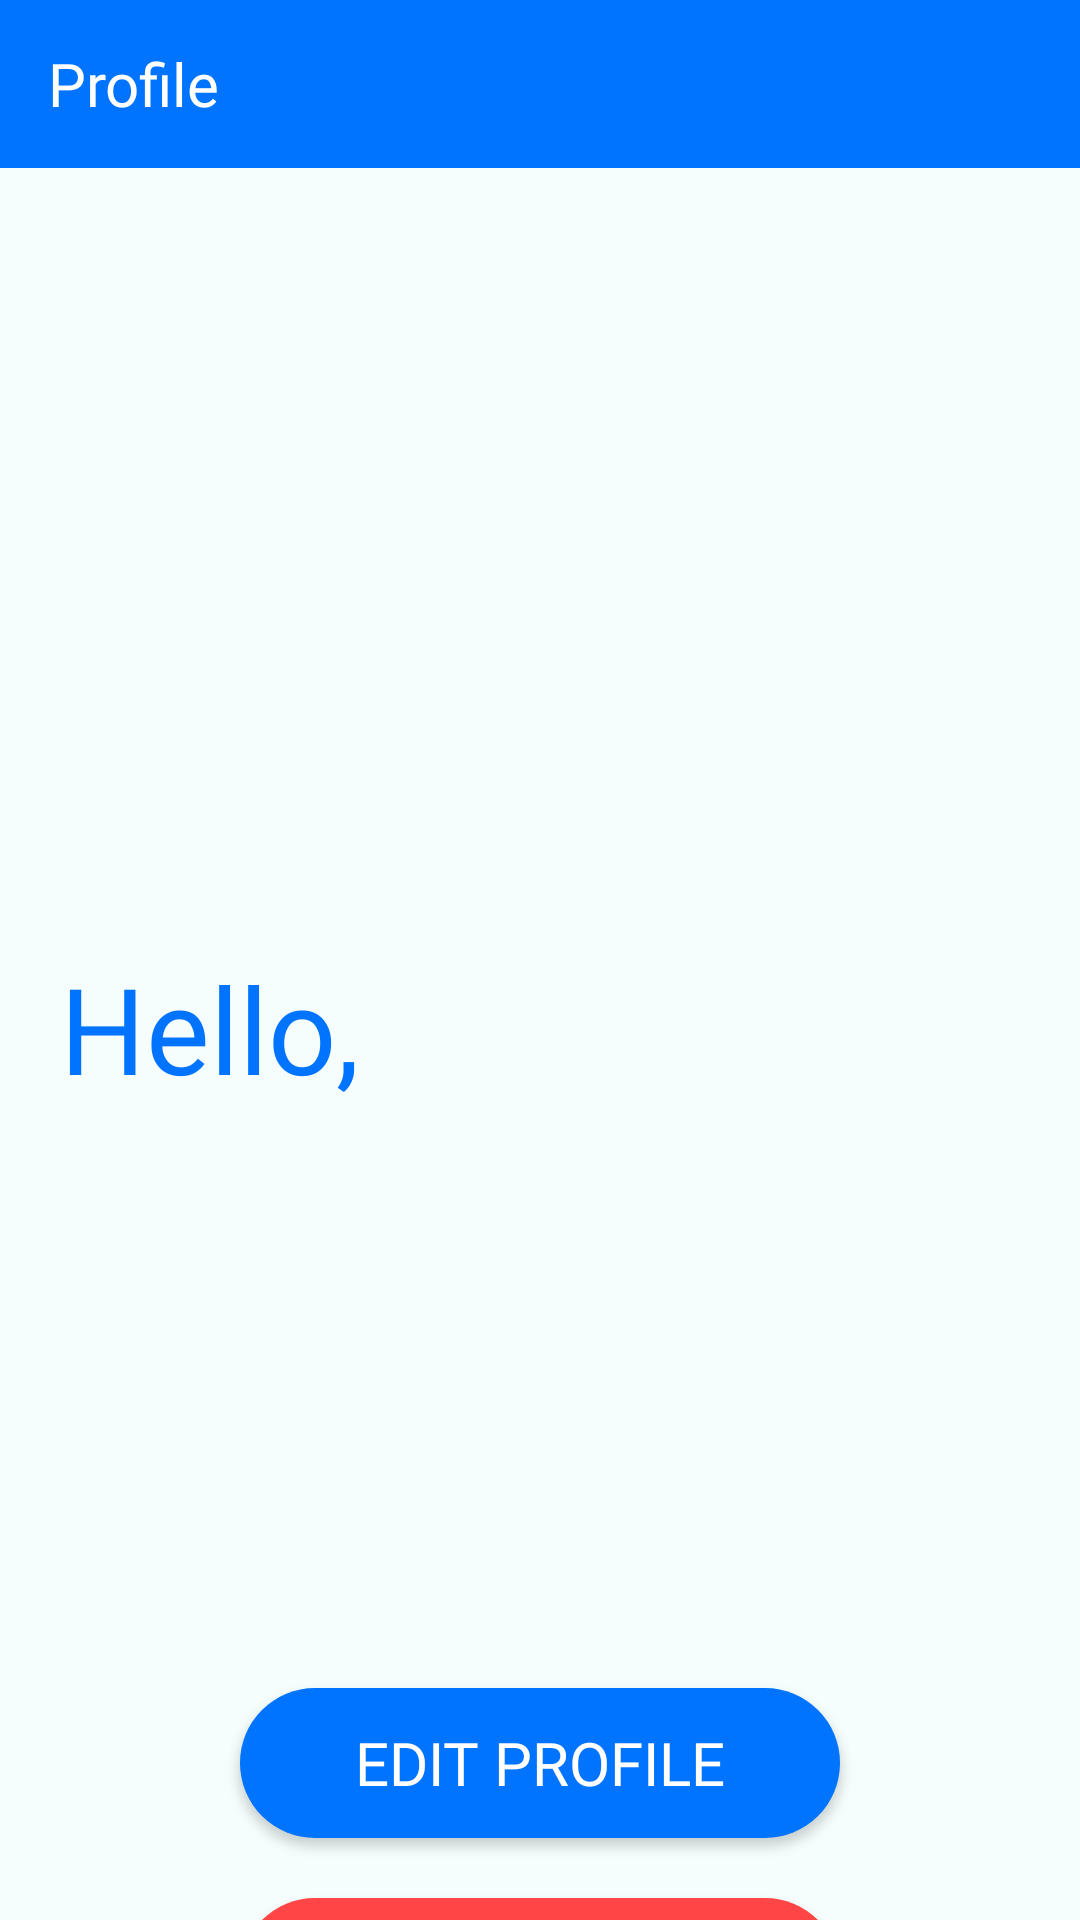

Reconstruct the res/layout file that produces this screen, plus the resources it refers to.
<!-- AndroidManifest.xml: application theme Theme.WeJeep -->
<!-- res/layout/activity_ppassenger.xml -->
<?xml version="1.0" encoding="utf-8"?>
<androidx.drawerlayout.widget.DrawerLayout xmlns:android="http://schemas.android.com/apk/res/android"
    xmlns:app="http://schemas.android.com/apk/res-auto"
    android:id="@+id/drawer_layout"
    android:layout_width="match_parent"
    android:layout_height="match_parent"
    android:background="@color/backgroundColor">

    <LinearLayout
        android:layout_width="match_parent"
        android:layout_height="match_parent"
        android:orientation="vertical">

        <androidx.appcompat.widget.Toolbar
            android:id="@+id/toolbarPP"
            android:layout_width="match_parent"
            android:layout_height="?attr/actionBarSize"
            android:background="@color/blueTextColor"
            android:theme="@style/ThemeOverlay.AppCompat.Dark.ActionBar">

            <TextView
                android:id="@+id/custom_toolbar_title"
                android:layout_width="wrap_content"
                android:layout_height="wrap_content"
                android:layout_centerHorizontal="true"
                android:layout_centerVertical="true"
                android:fontFamily="@font/londrina_solid_regular"
                android:text="@string/profile"
                android:textColor="@color/white"
                android:textSize="20sp" />
        </androidx.appcompat.widget.Toolbar>

        <ImageView
            android:id="@+id/ivProfilePicturePP"
            android:layout_width="150dp"
            android:layout_height="150dp"
            android:layout_marginTop="50dp"
            android:layout_gravity="center">
        </ImageView>

        <TextView
            android:layout_width="wrap_content"
            android:layout_height="wrap_content"
            android:text="@string/hello"
            android:textSize="40sp"
            android:fontFamily="@font/londrina_solid_regular"
            android:layout_marginTop="60dp"
            android:layout_marginLeft="20dp"
            android:textColor="@color/blueTextColor">
        </TextView>

        <TextView
            android:id="@+id/tvNamePP"
            android:layout_width="wrap_content"
            android:layout_height="wrap_content"
            android:textSize="40sp"
            android:fontFamily="@font/londrina_solid_regular"
            android:layout_marginTop="60dp"
            android:layout_gravity="center"
            android:textColor="@color/blueTextColor">
        </TextView>

        <Button
            android:id="@+id/btnEditProfilePP"
            android:layout_width="200dp"
            android:layout_height="50dp"
            android:text="@string/editProfile"
            android:textSize="20sp"
            android:textColor="@color/white"
            android:fontFamily="@font/londrina_solid_regular"
            android:background="@drawable/round_btn_blue"
            android:layout_marginTop="80dp"
            android:layout_gravity="center">
        </Button>

        <Button
            android:id="@+id/btnDeleteAccountPP"
            android:layout_width="200dp"
            android:layout_height="50dp"
            android:text="@string/delete_account"
            android:textSize="20sp"
            android:textColor="@color/white"
            android:fontFamily="@font/londrina_solid_regular"
            android:background="@drawable/round_btn_red"
            android:layout_marginTop="20dp"
            android:layout_gravity="center">
        </Button>

    </LinearLayout>

    <com.google.android.material.navigation.NavigationView
        android:id="@+id/nav_view"
        android:layout_width="wrap_content"
        android:layout_height="match_parent"
        android:layout_gravity="start"
        app:headerLayout="@layout/header"
        app:menu="@menu/main_menu"/>
</androidx.drawerlayout.widget.DrawerLayout>
<!-- res/layout/header.xml (included above) -->
<?xml version="1.0" encoding="utf-8"?>
<LinearLayout xmlns:android="http://schemas.android.com/apk/res/android"
    android:layout_width="match_parent"
    android:layout_height="wrap_content"
    android:padding="20dp"
    android:background="@color/blueTextColor"
    android:gravity="bottom"
    android:orientation="vertical">

    <ImageView
        android:id="@+id/ivProfilePictureHSP"
        android:layout_width="80dp"
        android:layout_height="80dp"
        android:layout_gravity="left"
        android:layout_marginBottom="10dp"
        android:scaleType="centerCrop"
        android:cropToPadding="true"
        android:background="@drawable/circular_background" />

    <TextView
        android:id="@+id/tvNameHSP"
        android:layout_width="wrap_content"
        android:layout_height="wrap_content"
        android:layout_gravity="left"
        android:fontFamily="@font/londrina_solid_regular"
        android:textColor="@android:color/white"
        android:textSize="18sp" />

</LinearLayout>
<!-- resources referenced by this layout -->
<resources>
  <color name="backgroundColor">#F5FEFD</color>
  <color name="blueTextColor">#0074FF</color>
  <color name="white">#FFFFFFFF</color>
  <!-- drawable circular_background (drawable) -->
  <shape xmlns:android="http://schemas.android.com/apk/res/android">
      <solid android:color="@android:color/transparent" />
      <corners android:radius="250dp" />
      <stroke
          android:width="5dp"
          android:color="@android:color/white" />
  </shape>
  <!-- drawable round_btn_blue (drawable) -->
  <?xml version="1.0" encoding="utf-8"?>
  <shape xmlns:android="http://schemas.android.com/apk/res/android">
  <solid
      android:color="@color/blueTextColor"/>
      <corners android:radius="30dp"/>
  </shape>
  <!-- drawable round_btn_red (drawable) -->
  <?xml version="1.0" encoding="utf-8"?>
  <shape xmlns:android="http://schemas.android.com/apk/res/android">
      <solid
          android:color="@color/red"/>
      <corners android:radius="30dp"/>
  </shape>
  <string name="delete_account">Delete Account</string>
  <string name="editProfile">Edit Profile</string>
  <string name="hello">Hello,</string>
  <string name="profile">Profile</string>
  <style name="Theme.WeJeep" parent="Base.Theme.WeJeep" />
  <color name="red">	#ff4545</color>
  <style name="Base.Theme.WeJeep" parent="Theme.AppCompat.Light.NoActionBar">
          
          
      </style>
</resources>
